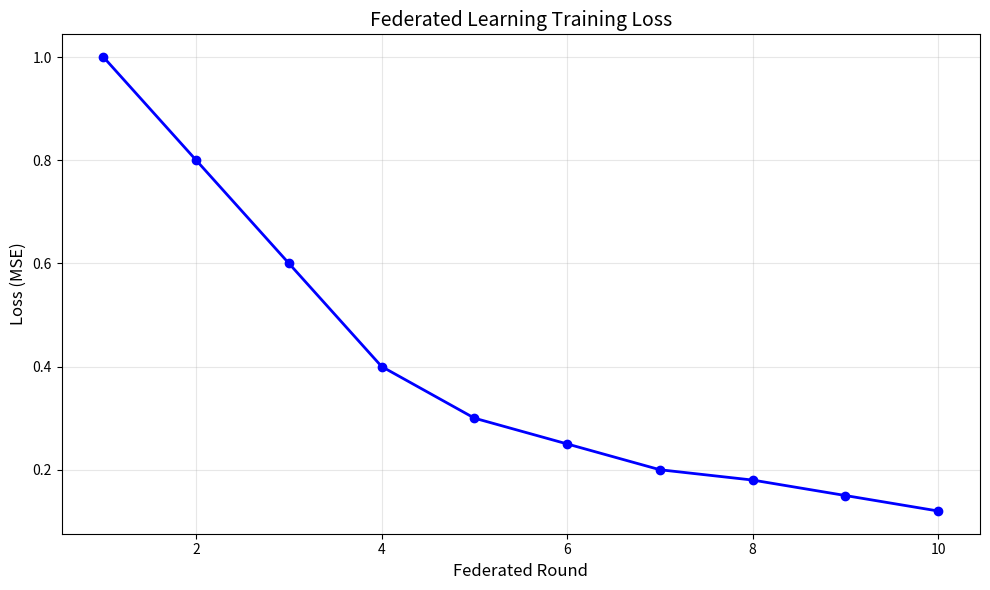

Reproduce this figure in Python.
"""
Visualization utilities for Traffic Signal Control System.
"""

import matplotlib.pyplot as plt
import numpy as np
import pandas as pd
from typing import List, Dict
from pathlib import Path


def plot_training_metrics(
    loss_history: List[float],
    title: str = "Federated Learning Training Loss",
    save_path: str = None
):
    """
    Plot training loss over federated rounds.

    Args:
        loss_history: List of loss values per round
        title: Plot title
        save_path: Path to save the figure
    """
    plt.figure(figsize=(10, 6))
    plt.plot(range(1, len(loss_history) + 1), loss_history, 'b-o', linewidth=2, markersize=6)
    plt.xlabel('Federated Round', fontsize=12)
    plt.ylabel('Loss (MSE)', fontsize=12)
    plt.title(title, fontsize=14)
    plt.grid(True, alpha=0.3)
    plt.tight_layout()

    if save_path:
        Path(save_path).parent.mkdir(parents=True, exist_ok=True)
        plt.savefig(save_path, dpi=150)
        print(f"Figure saved to {save_path}")

    plt.show()


def plot_traffic_metrics(
    df: pd.DataFrame,
    intersection_id: int = None,
    save_path: str = None
):
    """
    Plot traffic simulation metrics.

    Args:
        df: DataFrame with traffic simulation data
        intersection_id: Specific intersection to plot (None for all)
        save_path: Path to save the figure
    """
    if intersection_id is not None:
        df = df[df['intersection_id'] == intersection_id]
        title_suffix = f" - Intersection {intersection_id}"
    else:
        title_suffix = " - All Intersections"

    fig, axes = plt.subplots(2, 2, figsize=(14, 10))

    # Plot 1: Queue Length over Time
    ax1 = axes[0, 0]
    for int_id in df['intersection_id'].unique():
        int_df = df[df['intersection_id'] == int_id]
        ax1.plot(int_df['time'], int_df['total_queue_length'],
                label=f'Intersection {int_id}', alpha=0.7)
    ax1.set_xlabel('Time (seconds)')
    ax1.set_ylabel('Total Queue Length')
    ax1.set_title('Queue Length Over Time' + title_suffix)
    ax1.legend()
    ax1.grid(True, alpha=0.3)

    # Plot 2: Average Waiting Time
    ax2 = axes[0, 1]
    for int_id in df['intersection_id'].unique():
        int_df = df[df['intersection_id'] == int_id]
        ax2.plot(int_df['time'], int_df['average_waiting_time'],
                label=f'Intersection {int_id}', alpha=0.7)
    ax2.set_xlabel('Time (seconds)')
    ax2.set_ylabel('Average Waiting Time (seconds)')
    ax2.set_title('Average Waiting Time' + title_suffix)
    ax2.legend()
    ax2.grid(True, alpha=0.3)

    # Plot 3: Throughput
    ax3 = axes[1, 0]
    for int_id in df['intersection_id'].unique():
        int_df = df[df['intersection_id'] == int_id]
        ax3.plot(int_df['time'], int_df['throughput'],
                label=f'Intersection {int_id}', alpha=0.7)
    ax3.set_xlabel('Time (seconds)')
    ax3.set_ylabel('Cumulative Throughput')
    ax3.set_title('Vehicle Throughput' + title_suffix)
    ax3.legend()
    ax3.grid(True, alpha=0.3)

    # Plot 4: Queue Length Distribution by Direction
    ax4 = axes[1, 1]
    if intersection_id is not None:
        directions = ['north_queue', 'south_queue', 'east_queue', 'west_queue']
        for direction in directions:
            ax4.plot(df['time'], df[direction],
                    label=direction.replace('_queue', '').capitalize(), alpha=0.7)
        ax4.set_xlabel('Time (seconds)')
        ax4.set_ylabel('Queue Length')
        ax4.set_title('Queue by Direction' + title_suffix)
        ax4.legend()
    else:
        # Box plot for all intersections
        queue_data = df.groupby('intersection_id')['total_queue_length'].mean()
        ax4.bar(queue_data.index, queue_data.values)
        ax4.set_xlabel('Intersection ID')
        ax4.set_ylabel('Average Queue Length')
        ax4.set_title('Average Queue by Intersection')
    ax4.grid(True, alpha=0.3)

    plt.tight_layout()

    if save_path:
        Path(save_path).parent.mkdir(parents=True, exist_ok=True)
        plt.savefig(save_path, dpi=150)
        print(f"Figure saved to {save_path}")

    plt.show()


def plot_federated_convergence(
    client_losses: Dict[int, List[float]],
    global_loss: List[float] = None,
    save_path: str = None
):
    """
    Plot federated learning convergence across clients.

    Args:
        client_losses: Dictionary mapping client_id to loss history
        global_loss: Global model loss history
        save_path: Path to save the figure
    """
    plt.figure(figsize=(12, 6))

    # Plot client losses
    for client_id, losses in client_losses.items():
        plt.plot(range(1, len(losses) + 1), losses,
                '--', alpha=0.5, label=f'Client {client_id}')

    # Plot global loss
    if global_loss:
        plt.plot(range(1, len(global_loss) + 1), global_loss,
                'k-o', linewidth=2, markersize=6, label='Global Model')

    plt.xlabel('Federated Round', fontsize=12)
    plt.ylabel('Loss (MSE)', fontsize=12)
    plt.title('Federated Learning Convergence', fontsize=14)
    plt.legend()
    plt.grid(True, alpha=0.3)
    plt.tight_layout()

    if save_path:
        Path(save_path).parent.mkdir(parents=True, exist_ok=True)
        plt.savefig(save_path, dpi=150)
        print(f"Figure saved to {save_path}")

    plt.show()


def plot_network_metrics(
    metrics_history: List[Dict],
    save_path: str = None
):
    """
    Plot network simulation metrics over time.

    Args:
        metrics_history: List of metric dictionaries over time
        save_path: Path to save the figure
    """
    if not metrics_history:
        print("No network metrics to plot")
        return

    fig, axes = plt.subplots(2, 2, figsize=(12, 8))

    timestamps = range(len(metrics_history))

    # Extract metrics
    latencies = [m.get('average_latency_ms', 0) for m in metrics_history]
    packet_loss = [m.get('packet_loss_rate', 0) * 100 for m in metrics_history]
    bytes_sent = [m.get('total_bytes_sent', 0) / 1e6 for m in metrics_history]  # MB
    congestion = [m.get('current_congestion', 1) for m in metrics_history]

    # Plot 1: Latency
    axes[0, 0].plot(timestamps, latencies, 'b-')
    axes[0, 0].set_xlabel('Time Step')
    axes[0, 0].set_ylabel('Average Latency (ms)')
    axes[0, 0].set_title('Network Latency')
    axes[0, 0].grid(True, alpha=0.3)

    # Plot 2: Packet Loss
    axes[0, 1].plot(timestamps, packet_loss, 'r-')
    axes[0, 1].set_xlabel('Time Step')
    axes[0, 1].set_ylabel('Packet Loss Rate (%)')
    axes[0, 1].set_title('Packet Loss')
    axes[0, 1].grid(True, alpha=0.3)

    # Plot 3: Data Transfer
    axes[1, 0].plot(timestamps, bytes_sent, 'g-')
    axes[1, 0].set_xlabel('Time Step')
    axes[1, 0].set_ylabel('Total Data Sent (MB)')
    axes[1, 0].set_title('Cumulative Data Transfer')
    axes[1, 0].grid(True, alpha=0.3)

    # Plot 4: Congestion
    axes[1, 1].plot(timestamps, congestion, 'm-')
    axes[1, 1].set_xlabel('Time Step')
    axes[1, 1].set_ylabel('Congestion Factor')
    axes[1, 1].set_title('Network Congestion')
    axes[1, 1].grid(True, alpha=0.3)

    plt.tight_layout()

    if save_path:
        Path(save_path).parent.mkdir(parents=True, exist_ok=True)
        plt.savefig(save_path, dpi=150)
        print(f"Figure saved to {save_path}")

    plt.show()


if __name__ == "__main__":
    # Test visualization with dummy data
    print("Testing visualization utilities...")

    # Test training metrics plot
    dummy_losses = [1.0, 0.8, 0.6, 0.4, 0.3, 0.25, 0.2, 0.18, 0.15, 0.12]
    plot_training_metrics(dummy_losses, save_path="results/test_training.png")

    print("Visualization test complete!")
